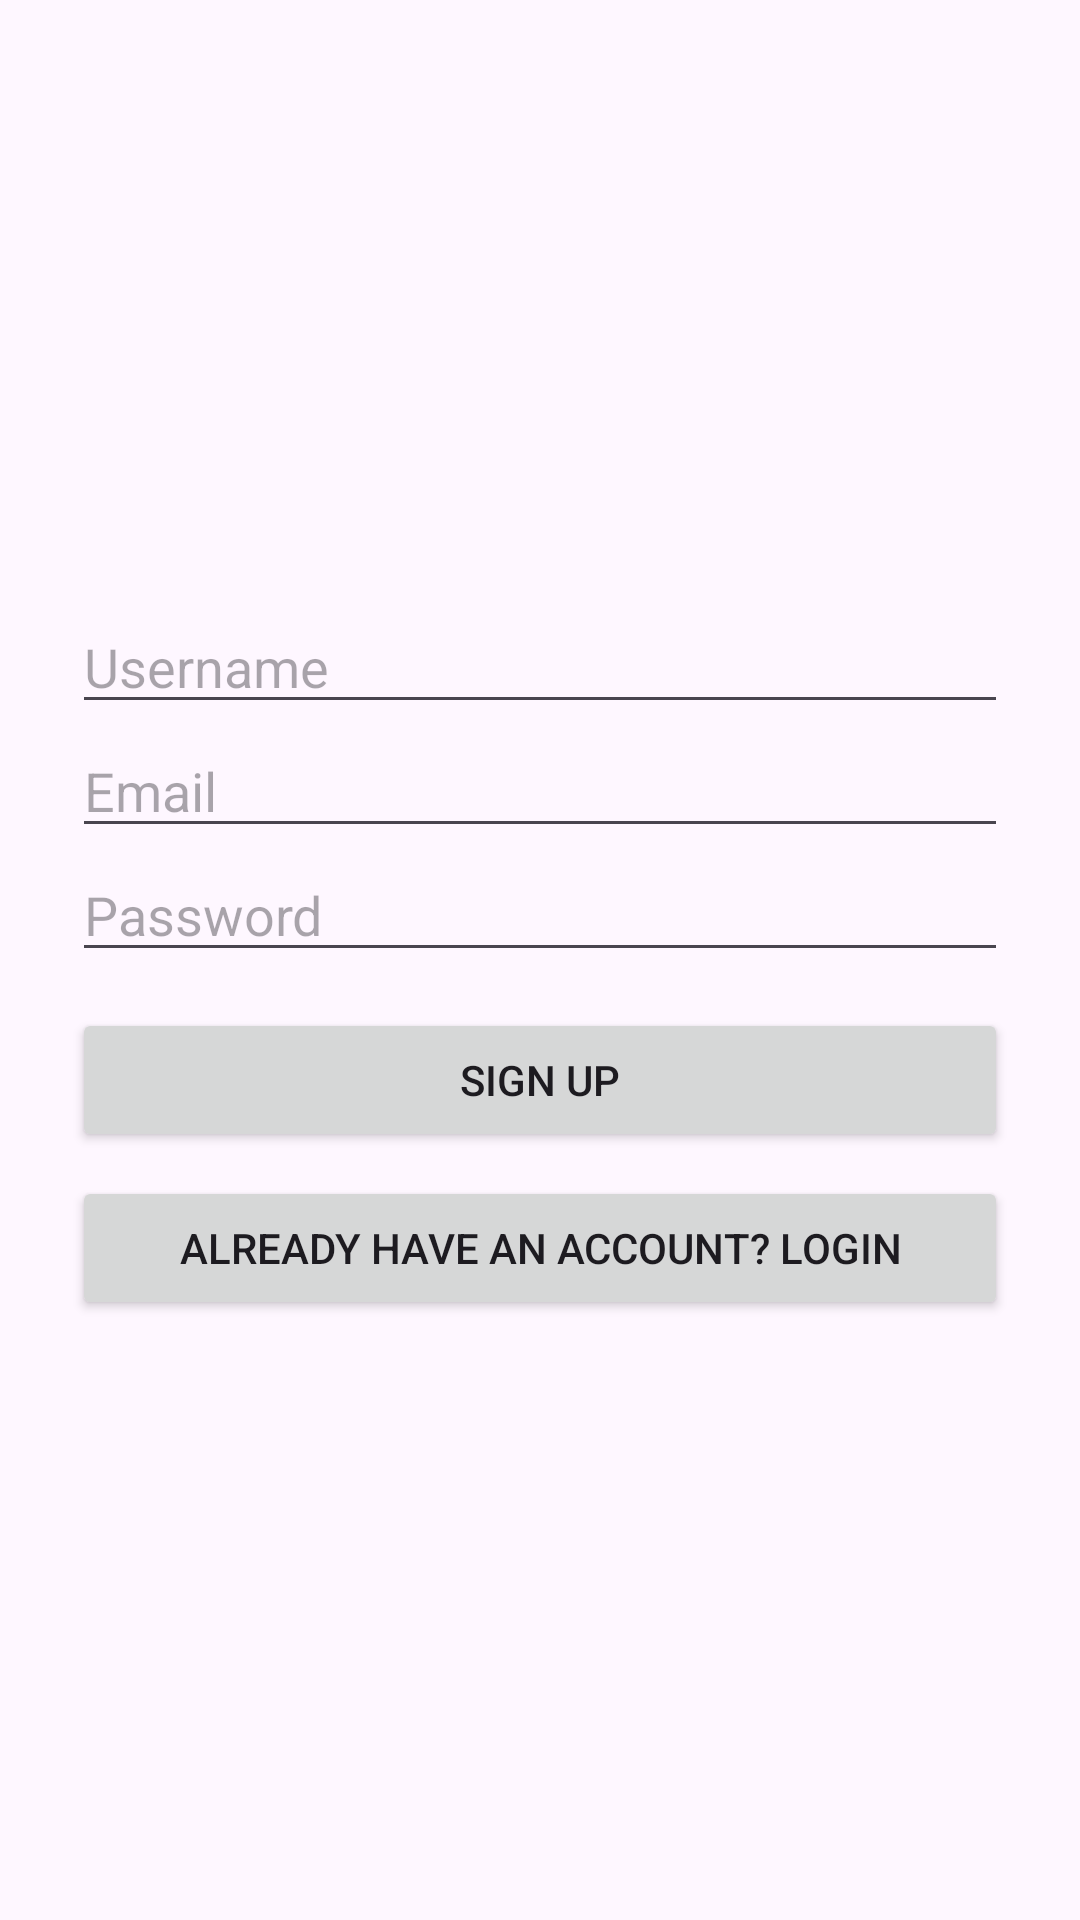

Produce the Android XML layout that renders to this screen, including the resource entries it uses.
<!-- AndroidManifest.xml: application theme Theme.Material3.DayNight.NoActionBar -->
<!-- res/layout/activity_signup.xml -->
<?xml version="1.0" encoding="utf-8"?>
<LinearLayout xmlns:android="http://schemas.android.com/apk/res/android"
    android:orientation="vertical"
    android:padding="24dp"
    android:gravity="center"
    android:layout_width="match_parent"
    android:layout_height="match_parent">

    <EditText
        android:id="@+id/etUsername"
        android:hint="Username"
        android:layout_width="match_parent"
        android:layout_height="wrap_content"/>
    <EditText
        android:id="@+id/etEmail"
        android:hint="Email"
        android:inputType="textEmailAddress"
        android:layout_width="match_parent"
        android:layout_height="wrap_content"/>
    <EditText
        android:id="@+id/etPassword"
        android:hint="Password"
        android:inputType="textPassword"
        android:layout_width="match_parent"
        android:layout_height="wrap_content"/>
    <Button
        android:id="@+id/btnSignup"
        android:text="Sign Up"
        android:layout_width="match_parent"
        android:layout_height="wrap_content"
        android:layout_marginTop="12dp"/>
    <Button
        android:id="@+id/btnToLogin"
        android:text="Already have an account? Login"
        android:layout_width="match_parent"
        android:layout_height="wrap_content"
        android:layout_marginTop="8dp"/>
</LinearLayout>
<!-- resources referenced by this layout -->
<resources>

</resources>
